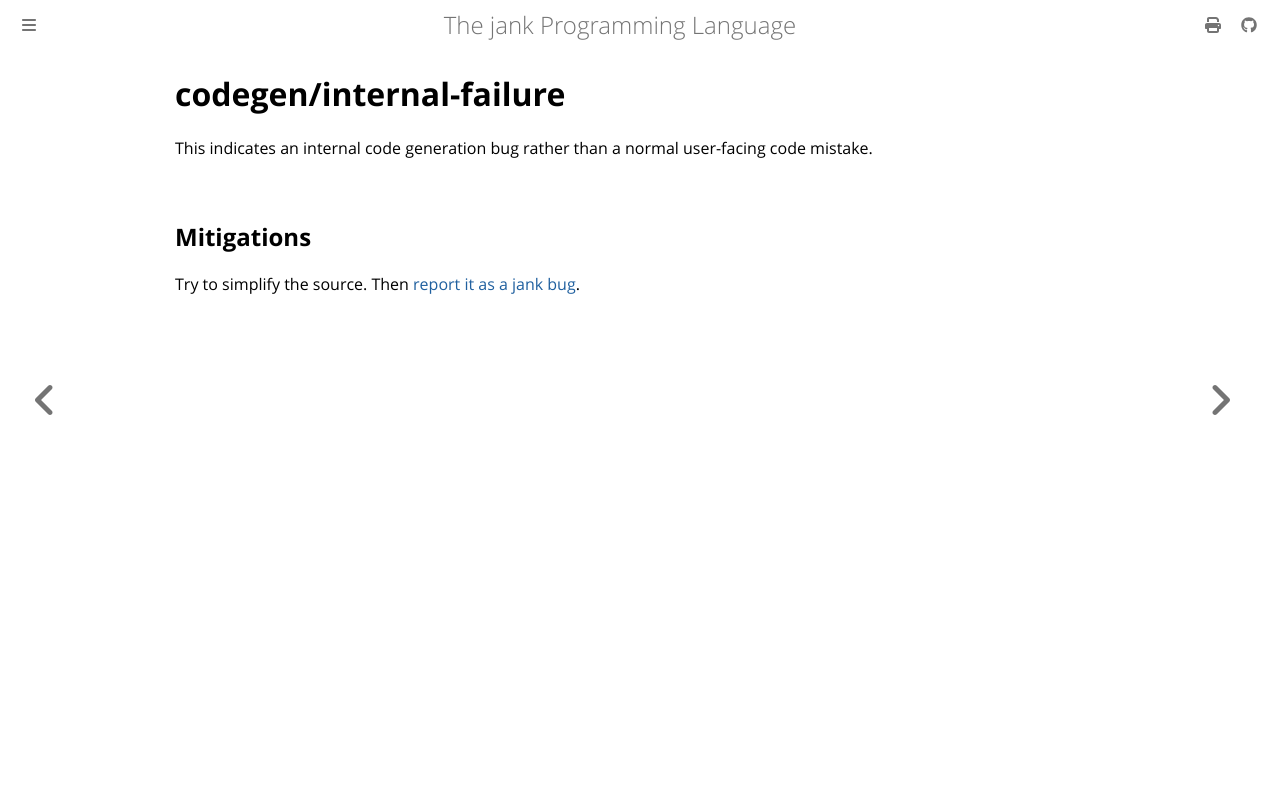

repository: jank-lang/jank · page: reference/error/codegen/internal-failure.html · generator: mdbook

# codegen/internal-failure
This indicates an internal code generation bug rather than a normal user-facing code mistake.

## Mitigations
Try to simplify the source. Then [report it as a jank bug](/troubleshooting/getting-help.md).
